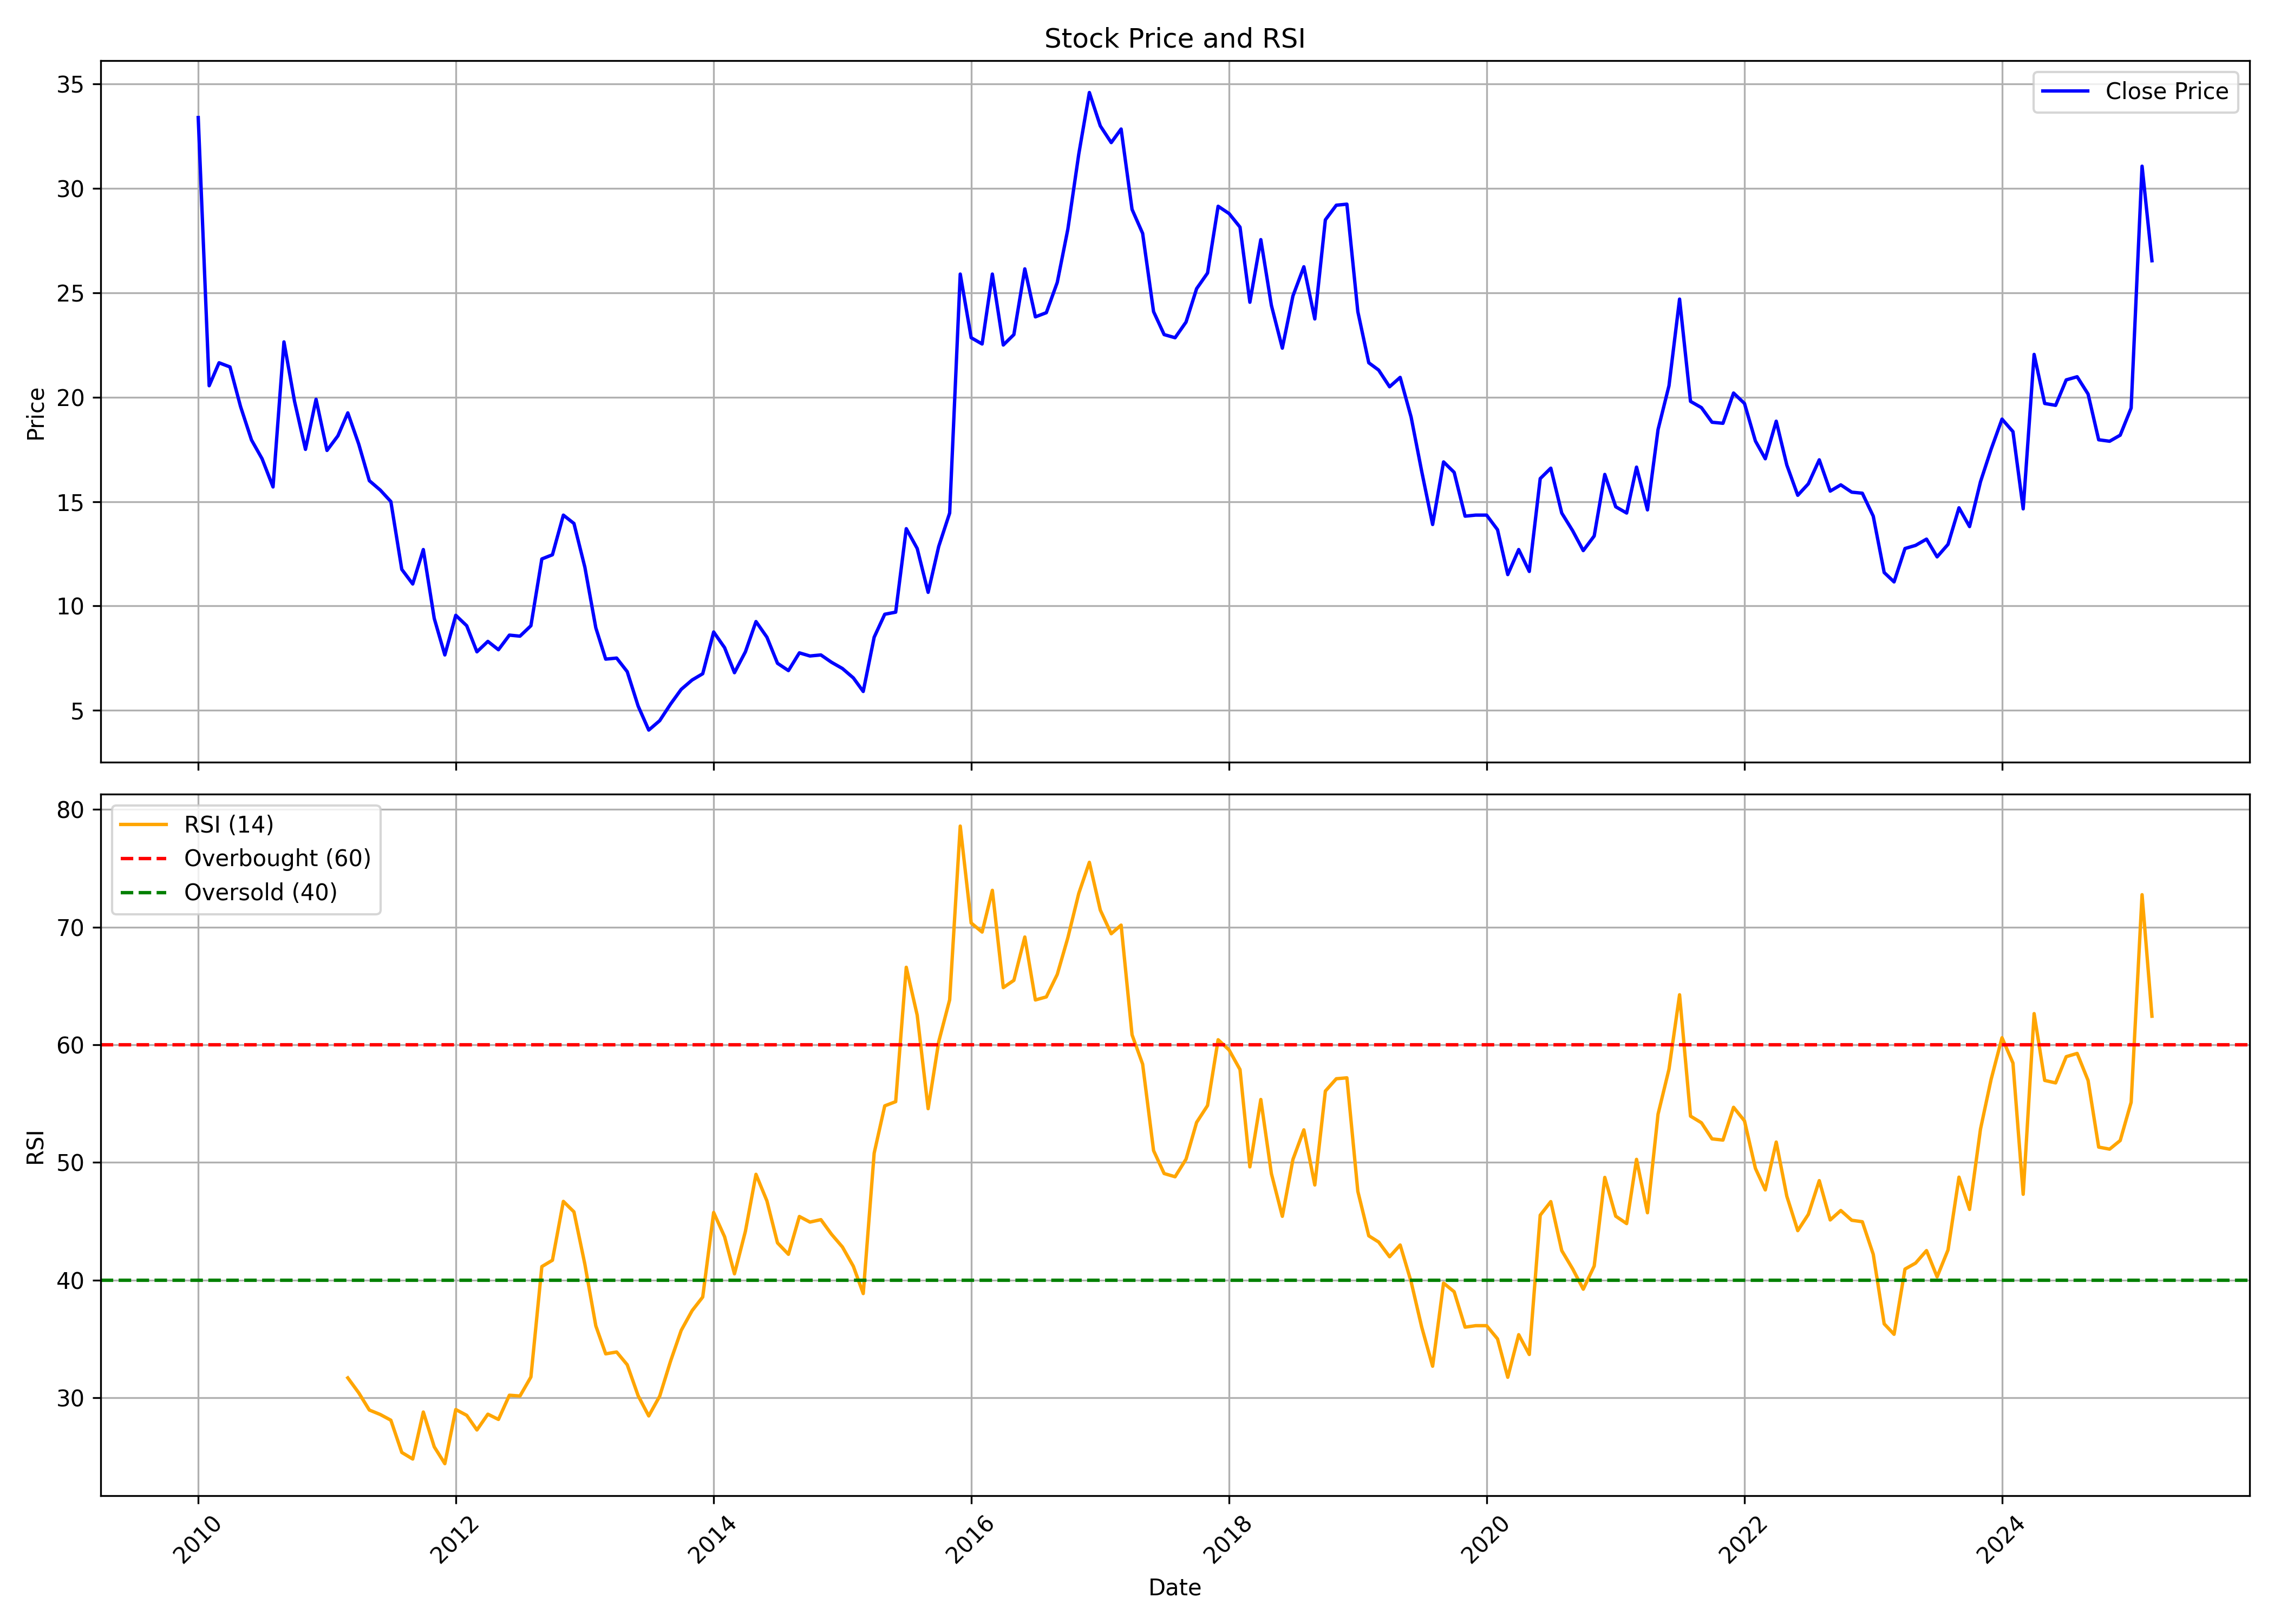

The data file committed next to this chart (first rows):
, date, symbol, open, high, low, close, volume, rsi
0, 2010-01-01, RAMANEWS, 48.05, 50.0, 32.4, 33.4, 3422925, 
1, 2010-02-01, RAMANEWS, 33.1, 34.8, 20.05, 20.55, 2384031, 
2, 2010-03-01, RAMANEWS, 20.55, 25.6, 18.7, 21.65, 4722321, 
3, 2010-04-01, RAMANEWS, 22.75, 27.55, 20.5, 21.45, 4819115, 
4, 2010-05-01, RAMANEWS, 21.05, 21.9, 17.9, 19.55, 543650, 
5, 2010-06-01, RAMANEWS, 19.5, 19.85, 17.5, 17.95, 1115104, 
6, 2010-07-01, RAMANEWS, 17.95, 18.85, 16.8, 17.05, 1895153, 
7, 2010-08-01, RAMANEWS, 17.2, 18.0, 14.85, 15.7, 5225391, 
8, 2010-09-01, RAMANEWS, 15.9, 24.85, 15.5, 22.65, 25194148, 
9, 2010-10-01, RAMANEWS, 22.85, 23.0, 19.3, 19.8, 6109953, 
10, 2010-11-01, RAMANEWS, 20.15, 21.7, 17.1, 17.5, 2472621, 
11, 2010-12-01, RAMANEWS, 17.6, 25.35, 16.9, 19.9, 9428893, 
12, 2011-01-01, RAMANEWS, 20.0, 20.5, 17.2, 17.45, 753297, 
13, 2011-02-01, RAMANEWS, 17.75, 20.5, 15.35, 18.15, 1531678, 
14, 2011-03-01, RAMANEWS, 18.25, 19.8, 17.2, 19.25, 1003431, 31.69
15, 2011-04-01, RAMANEWS, 19.0, 19.35, 17.5, 17.75, 419193, 30.42
16, 2011-05-01, RAMANEWS, 17.45, 18.1, 15.15, 16.0, 241538, 28.96
17, 2011-06-01, RAMANEWS, 15.9, 16.85, 14.5, 15.55, 246298, 28.58
18, 2011-07-01, RAMANEWS, 15.6, 16.0, 14.85, 15.0, 356452, 28.1
19, 2011-08-01, RAMANEWS, 15.05, 15.05, 10.3, 11.75, 304037, 25.36
20, 2011-09-01, RAMANEWS, 11.75, 12.9, 10.7, 11.05, 325688, 24.8
21, 2011-10-01, RAMANEWS, 11.0, 15.25, 10.05, 12.7, 912322, 28.8
22, 2011-11-01, RAMANEWS, 12.95, 13.05, 8.5, 9.4, 1612351, 25.84
23, 2011-12-01, RAMANEWS, 9.4, 10.25, 7.1, 7.65, 354196, 24.41
24, 2012-01-01, RAMANEWS, 7.25, 11.95, 7.25, 9.55, 637853, 29.01
25, 2012-02-01, RAMANEWS, 9.65, 10.5, 8.6, 9.05, 231042, 28.51
26, 2012-03-01, RAMANEWS, 9.05, 9.6, 7.55, 7.8, 227314, 27.27
27, 2012-04-01, RAMANEWS, 7.95, 9.95, 7.8, 8.3, 375596, 28.61
28, 2012-05-01, RAMANEWS, 8.2, 9.3, 6.5, 7.9, 252749, 28.16
29, 2012-06-01, RAMANEWS, 7.55, 9.75, 7.25, 8.6, 311905, 30.22
30, 2012-07-01, RAMANEWS, 8.8, 10.9, 8.1, 8.55, 505620, 30.15
31, 2012-08-01, RAMANEWS, 8.2, 10.35, 8.05, 9.05, 348138, 31.77
32, 2012-09-01, RAMANEWS, 8.9, 14.2, 8.9, 12.25, 3788149, 41.15
33, 2012-10-01, RAMANEWS, 12.1, 16.3, 11.8, 12.45, 4364555, 41.69
34, 2012-11-01, RAMANEWS, 12.2, 16.5, 11.2, 14.35, 3671770, 46.69
35, 2012-12-01, RAMANEWS, 15.45, 17.4, 12.25, 13.95, 3827807, 45.8
36, 2013-01-01, RAMANEWS, 14.35, 14.55, 9.85, 11.85, 727832, 41.34
37, 2013-02-01, RAMANEWS, 12.25, 12.5, 8.6, 8.95, 366481, 36.11
38, 2013-03-01, RAMANEWS, 8.75, 9.25, 7.2, 7.45, 497488, 33.74
39, 2013-04-01, RAMANEWS, 7.55, 8.6, 7.2, 7.5, 254338, 33.89
40, 2013-05-01, RAMANEWS, 7.5, 7.8, 6.6, 6.85, 276297, 32.81
41, 2013-06-01, RAMANEWS, 6.7, 7.2, 5.05, 5.2, 154803, 30.18
42, 2013-07-01, RAMANEWS, 5.05, 5.95, 3.85, 4.05, 248253, 28.46
43, 2013-08-01, RAMANEWS, 4.0, 5.3, 4.0, 4.5, 253573, 30.13
44, 2013-09-01, RAMANEWS, 4.5, 7.2, 4.3, 5.3, 379477, 33.13
45, 2013-10-01, RAMANEWS, 5.25, 6.55, 5.0, 6.0, 240107, 35.73
46, 2013-11-01, RAMANEWS, 6.1, 6.9, 5.8, 6.45, 248665, 37.41
47, 2013-12-01, RAMANEWS, 6.3, 6.95, 5.45, 6.75, 313426, 38.56
48, 2014-01-01, RAMANEWS, 6.7, 12.65, 6.7, 8.75, 4590684, 45.75
49, 2014-02-01, RAMANEWS, 8.7, 9.5, 8.0, 8.0, 134730, 43.69
50, 2014-03-01, RAMANEWS, 8.0, 8.9, 6.4, 6.8, 603449, 40.54
51, 2014-04-01, RAMANEWS, 7.3, 8.45, 6.8, 7.8, 565914, 44.15
52, 2014-05-01, RAMANEWS, 7.8, 10.7, 6.9, 9.25, 2014937, 48.99
53, 2014-06-01, RAMANEWS, 9.0, 10.25, 8.45, 8.5, 1518610, 46.73
54, 2014-07-01, RAMANEWS, 8.7, 8.75, 7.0, 7.25, 800074, 43.17
55, 2014-08-01, RAMANEWS, 7.1, 7.9, 6.75, 6.9, 288690, 42.19
56, 2014-09-01, RAMANEWS, 6.55, 10.8, 6.55, 7.75, 2228786, 45.41
57, 2014-10-01, RAMANEWS, 7.95, 8.3, 7.2, 7.6, 369892, 44.93
58, 2014-11-01, RAMANEWS, 7.4, 10.0, 7.35, 7.65, 1215030, 45.14
59, 2014-12-01, RAMANEWS, 7.7, 8.4, 6.65, 7.3, 732784, 43.9
... 123 more rows
